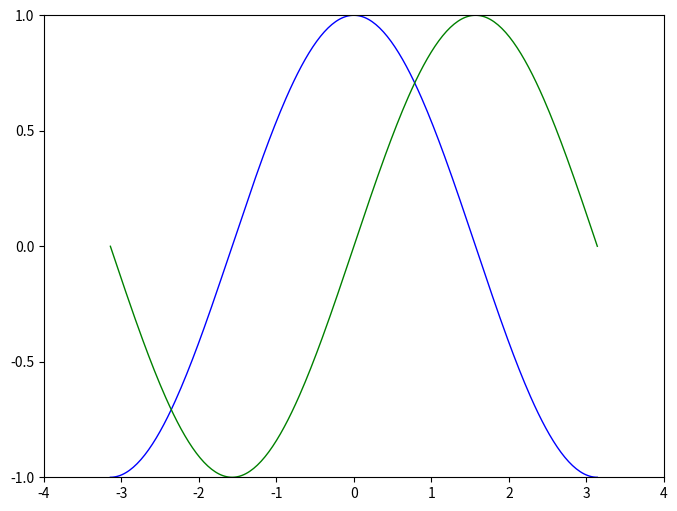

Python code for this plot:
#matplot_examples.py
import numpy as np
import matplotlib.pyplot as plt
import numpy as np

# Crea una figura nueva, de 8x6 pulgadas, con 80 puntos por pulgada
plt.figure(figsize=(8, 6), dpi=80)

# Crea un nuevo subplot, en una grilla de 1x1
plt.subplot(1, 1, 1)

X = np.linspace(-np.pi, np.pi, 256)
C, S = np.cos(X), np.sin(X)

# Plotea el coseno con una línea azul contínua de ancho 1 (en pixeles)
plt.plot(X, C, color="blue", linewidth=1.0, linestyle="-")

# Plotea el seno con una línea verde contínua de ancho 1 (en pixeles)
plt.plot(X, S, color="green", linewidth=1.0, linestyle="-")

# Rango del eje x
plt.xlim(-4.0, 4.0)

# Ponemos marcas (ticks) en el eje x
plt.xticks(np.linspace(-4, 4, 9))

# Rango del eje y
plt.ylim(-1.0, 1.0)

# Ponemos marcas (ticks) en el eje y
plt.yticks(np.linspace(-1, 1, 5))

# Podemos grabar el gráfico (con 72 dpi)
# plt.savefig("ejercicio_2.png)", dpi=72)

# Mostramos el resultado en pantalla
plt.show()